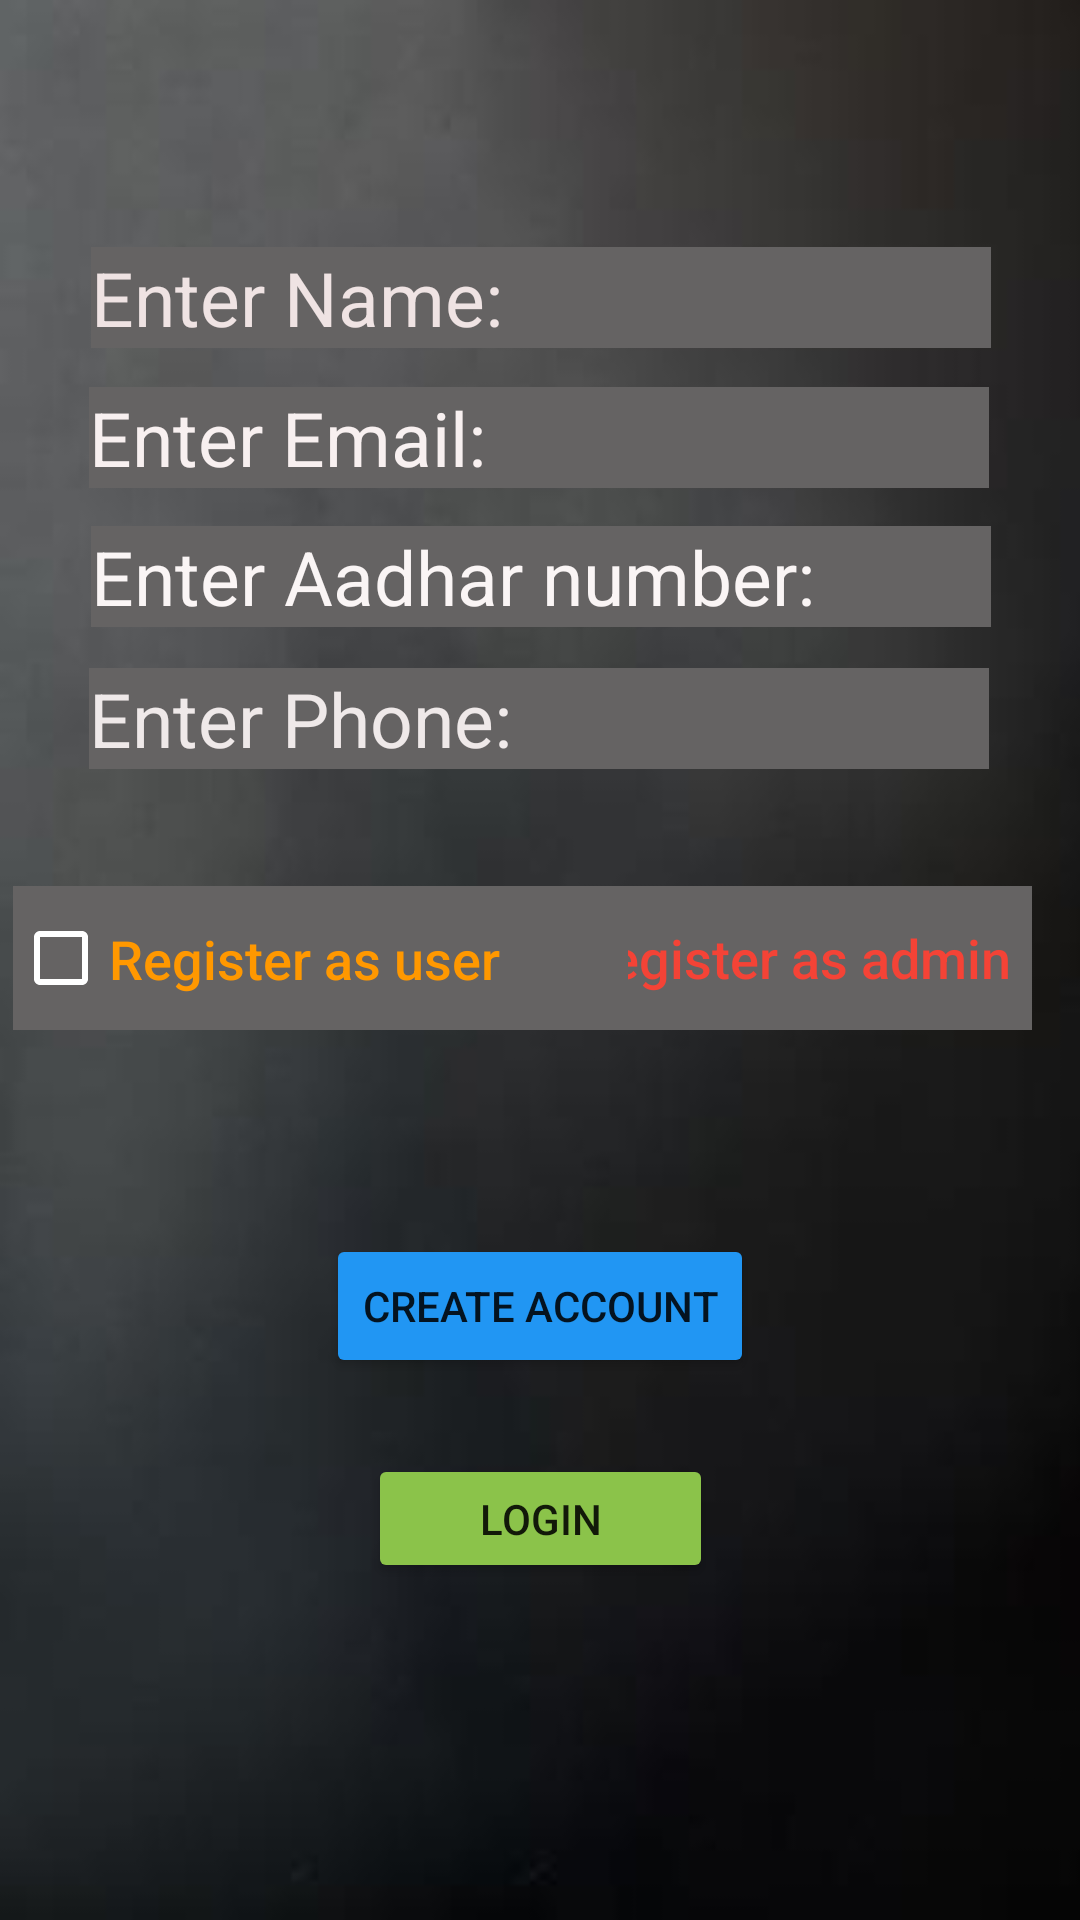

The Android layout XML behind this screen, and the referenced resources:
<!-- AndroidManifest.xml: application theme Theme.ComplaintT -->
<!-- res/layout/activity_register.xml -->
<?xml version="1.0" encoding="utf-8"?>
<androidx.constraintlayout.widget.ConstraintLayout xmlns:android="http://schemas.android.com/apk/res/android"
    xmlns:app="http://schemas.android.com/apk/res-auto"
    xmlns:tools="http://schemas.android.com/tools"
    android:layout_width="match_parent"
    android:layout_height="match_parent"
    android:background="@drawable/register1"
    tools:context=".Register">

    <EditText
        android:id="@+id/registerName"
        android:layout_width="300dp"
        android:layout_height="wrap_content"
        android:background="#FAF9F5"
        android:backgroundTint="#656363"
        android:ems="10"
        android:hint="Enter Name:"
        android:inputType="textPersonName"
        android:textAppearance="@style/TextAppearance.AppCompat.Body1"
        android:textColor="#F8F1F1"
        android:textColorHint="#EFE3E3"
        android:textSize="25dp"
        app:layout_constraintBottom_toBottomOf="parent"
        app:layout_constraintEnd_toEndOf="parent"
        app:layout_constraintHorizontal_bias="0.504"
        app:layout_constraintStart_toStartOf="parent"
        app:layout_constraintTop_toTopOf="parent"
        app:layout_constraintVertical_bias="0.136" />

    <EditText
        android:id="@+id/registerPassword"
        android:layout_width="300dp"
        android:layout_height="wrap_content"
        android:background="#FAF9EE"
        android:backgroundTint="#656363"
        android:ems="10"
        android:hint="Enter Aadhar number:"
        android:inputType="textPassword"
        android:textColor="#F8F0F0"
        android:textColorHint="#FAF5F5"
        android:textSize="25dp"
        app:layout_constraintBottom_toBottomOf="parent"
        app:layout_constraintEnd_toEndOf="parent"
        app:layout_constraintHorizontal_bias="0.504"
        app:layout_constraintStart_toStartOf="parent"
        app:layout_constraintTop_toTopOf="parent"
        app:layout_constraintVertical_bias="0.289" />

    <EditText
        android:id="@+id/registerEmail"
        android:layout_width="300dp"
        android:layout_height="wrap_content"
        android:background="#FAF9F3"
        android:backgroundTint="#656363"
        android:ems="10"
        android:hint="Enter Email:"
        android:inputType="textEmailAddress"
        android:textColor="#FBF5F5"
        android:textColorHint="#F8F0F0"
        android:textSize="25dp"
        app:layout_constraintBottom_toBottomOf="parent"
        app:layout_constraintEnd_toEndOf="parent"
        app:layout_constraintHorizontal_bias="0.495"
        app:layout_constraintStart_toStartOf="parent"
        app:layout_constraintTop_toTopOf="parent"
        app:layout_constraintVertical_bias="0.213" />

    <EditText
        android:id="@+id/registerPhone"
        android:layout_width="300dp"
        android:layout_height="wrap_content"
        android:background="#FAF8E9"
        android:backgroundTint="#656363"
        android:ems="10"
        android:hint="Enter Phone:"
        android:inputType="phone"
        android:textColor="#F6F0F0"
        android:textColorHint="#EFE9E9"
        android:textSize="25dp"
        app:layout_constraintBottom_toBottomOf="parent"
        app:layout_constraintEnd_toEndOf="parent"
        app:layout_constraintHorizontal_bias="0.495"
        app:layout_constraintStart_toStartOf="parent"
        app:layout_constraintTop_toTopOf="parent"
        app:layout_constraintVertical_bias="0.367" />

    <CheckBox
        android:id="@+id/isAdmin"
        android:layout_width="184dp"
        android:layout_height="48dp"
        android:layout_marginEnd="16dp"
        android:background="@color/cardview_light_background"
        android:backgroundTint="#656363"
        android:buttonTint="@color/white"
        android:checked="false"
        android:text="Register as admin"
        android:textAppearance="@style/TextAppearance.AppCompat.Body2"
        android:textColor="#F44336"
        android:textColorHighlight="@color/white"
        android:textSize="18sp"
        app:layout_constraintBottom_toBottomOf="parent"
        app:layout_constraintEnd_toEndOf="parent"
        app:layout_constraintTop_toTopOf="parent"
        app:layout_constraintVertical_bias="0.499" />

    <CheckBox
        android:id="@+id/isUser"
        style="@style/Widget.AppCompat.CompoundButton.CheckBox"
        android:layout_width="205dp"
        android:layout_height="48dp"
        android:background="@color/cardview_light_background"
        android:backgroundTint="#656363"
        android:buttonTint="@color/design_default_color_surface"
        android:drawableBottom="@color/white"
        android:selectAllOnFocus="false"
        android:text="Register as user"
        android:textAppearance="@style/TextAppearance.AppCompat.Body2"
        android:textColor="#FF9800"
        android:textColorHighlight="@color/white"
        android:textSize="18sp"
        app:layout_constraintBottom_toBottomOf="parent"
        app:layout_constraintEnd_toEndOf="parent"
        app:layout_constraintHorizontal_bias="0.029"
        app:layout_constraintStart_toStartOf="parent"
        app:layout_constraintTop_toTopOf="parent"
        app:layout_constraintVertical_bias="0.499" />

    <Button
        android:id="@+id/RegisterBtn"
        android:layout_width="wrap_content"
        android:layout_height="wrap_content"
        android:text="Create Account"
        app:backgroundTint="#2196F3"
        app:layout_constraintBottom_toBottomOf="parent"
        app:layout_constraintEnd_toEndOf="parent"
        app:layout_constraintStart_toStartOf="parent"
        app:layout_constraintTop_toTopOf="parent"
        app:layout_constraintVertical_bias="0.695" />

    <Button
        android:id="@+id/gotoLogin"
        android:layout_width="115dp"
        android:layout_height="43dp"
        android:text="Login"
        app:backgroundTint="#8BC34A"
        app:layout_constraintBottom_toBottomOf="parent"
        app:layout_constraintEnd_toEndOf="parent"
        app:layout_constraintStart_toStartOf="parent"
        app:layout_constraintTop_toTopOf="parent"
        app:layout_constraintVertical_bias="0.812" />


</androidx.constraintlayout.widget.ConstraintLayout>
<!-- resources referenced by this layout -->
<resources>
  <!-- drawable register1: jpg bitmap (drawable, 3301 bytes) -->
  <style name="Theme.ComplaintT" parent="Theme.MaterialComponents.DayNight.DarkActionBar">
          
          <item name="colorPrimary">@color/purple_500</item>
          <item name="colorPrimaryVariant">@color/purple_700</item>
          <item name="colorOnPrimary">@color/white</item>
          
          <item name="colorSecondary">@color/teal_200</item>
          <item name="colorSecondaryVariant">@color/teal_700</item>
          <item name="colorOnSecondary">@color/black</item>
          
          <item name="android:statusBarColor" tools:targetApi="l">?attr/colorPrimaryVariant</item>
          
      </style>
  <!-- not gathered from this repository: default colours our renderer supplied (Android Studio template values) -->
  <color name="purple_500">#FF6200EE</color>
  <color name="purple_700">#FF3700B3</color>
  <color name="teal_200">#FF03DAC5</color>
  <color name="teal_700">#FF018786</color>
  <color name="black">#FF000000</color>
  <color name="white">#FFFFFFFF</color>
</resources>
